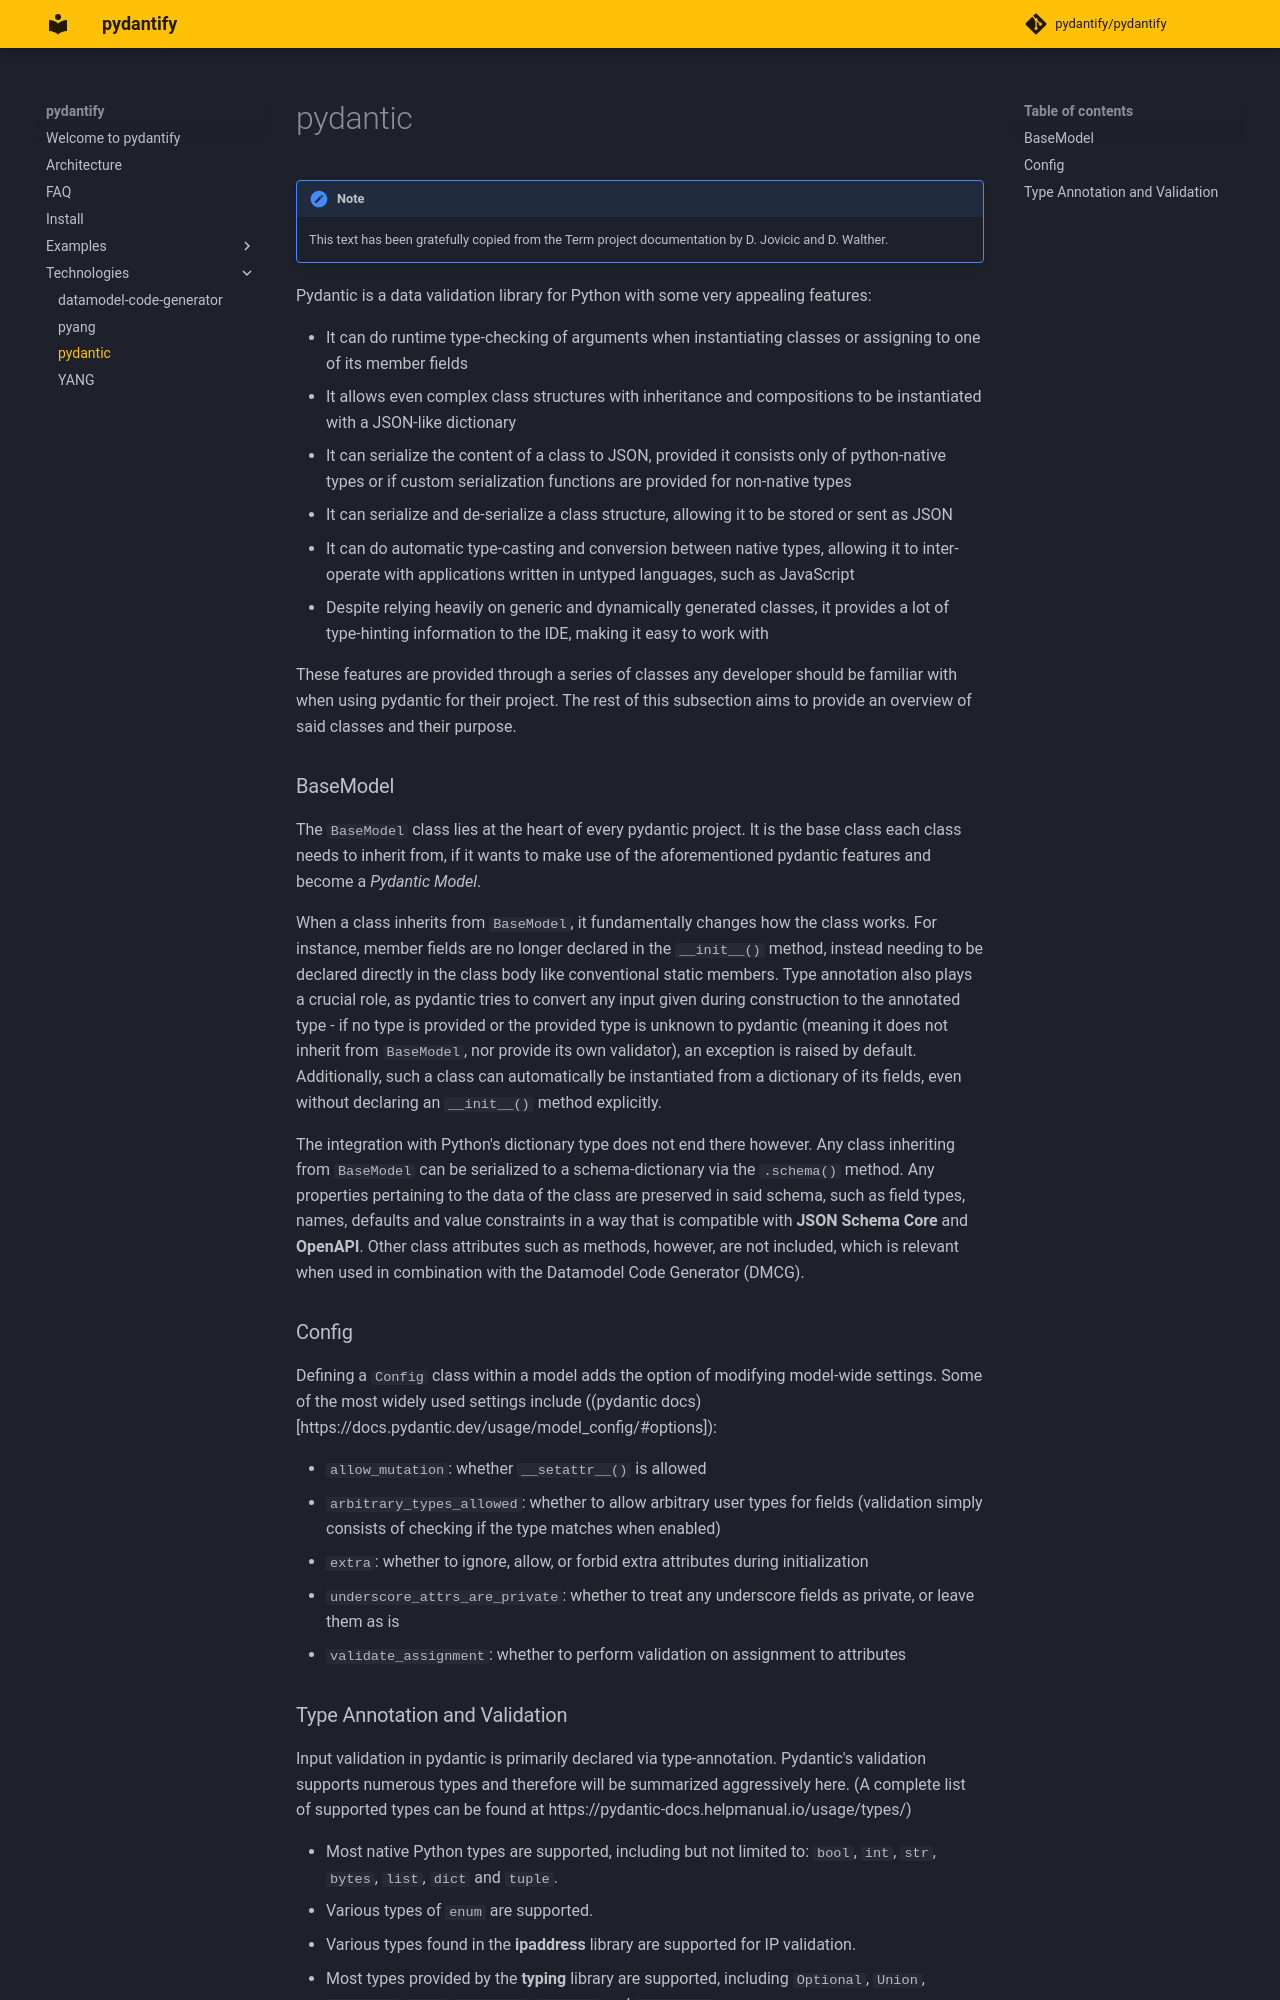

repository: pydantify/pydantify · page: technologies/pydantic/index.html · generator: mkdocs

# pydantic

!!! note

    This text has been gratefully copied from the Term project documentation by D. Jovicic and D. Walther.

Pydantic is a data validation library for Python with some very appealing features:

- It can do runtime type-checking of arguments when instantiating classes or assigning to one of its member fields
- It allows even complex class structures with inheritance and compositions to be instantiated with a JSON-like dictionary
- It can serialize the content of a class to JSON, provided it consists only of python-native types or if custom serialization functions are provided for non-native types
- It can serialize and de-serialize a class structure, allowing it to be stored or sent as JSON
- It can do automatic type-casting and conversion between native types, allowing it to inter-operate with applications written in untyped languages, such as JavaScript
- Despite relying heavily on generic and dynamically generated classes, it provides a lot of type-hinting information to the IDE, making it easy to work with


These features are provided through a series of classes any developer should be familiar with when using pydantic for their project. The rest of this subsection aims to provide an overview of said classes and their purpose.


### BaseModel

The `BaseModel` class lies at the heart of every pydantic project. It is the base class each class needs to inherit from, if it wants to make use of the aforementioned pydantic features and become a *Pydantic Model*.

When a class inherits from `BaseModel`, it fundamentally changes how the class works. For instance, member fields are no longer declared in the `__init__()` method, instead needing to be declared directly in the class body like conventional static members. Type annotation also plays a crucial role, as pydantic tries to convert any input given during construction to the annotated type - if no type is provided or the provided type is unknown to pydantic (meaning it does not inherit from `BaseModel`, nor provide its own validator), an exception is raised by default. Additionally, such a class can automatically be instantiated from a dictionary of its fields, even without declaring an `__init__()` method explicitly.

The integration with Python's dictionary type does not end there however. Any class inheriting from `BaseModel` can be serialized to a schema-dictionary via the `.schema()` method. Any properties pertaining to the data of the class are preserved in said schema, such as field types, names, defaults and value constraints in a way that is compatible with **JSON Schema Core** and **OpenAPI**. Other class attributes such as methods, however, are not included, which is relevant when used in combination with the Datamodel Code Generator (DMCG).


### Config

Defining a `Config` class within a model adds the option of modifying model-wide settings. Some of the most widely used settings include ((pydantic docs)[https://docs.pydantic.dev/usage/model_config/#options]):


- `allow_mutation`: whether `__setattr__()` is allowed
- `arbitrary_types_allowed`: whether to allow arbitrary user types for fields (validation simply consists of checking if the type matches when enabled)
- `extra`: whether to ignore, allow, or forbid extra attributes during initialization
- `underscore_attrs_are_private`: whether to treat any underscore fields as private, or leave them as is
- `validate_assignment`: whether to perform validation on assignment to attributes
